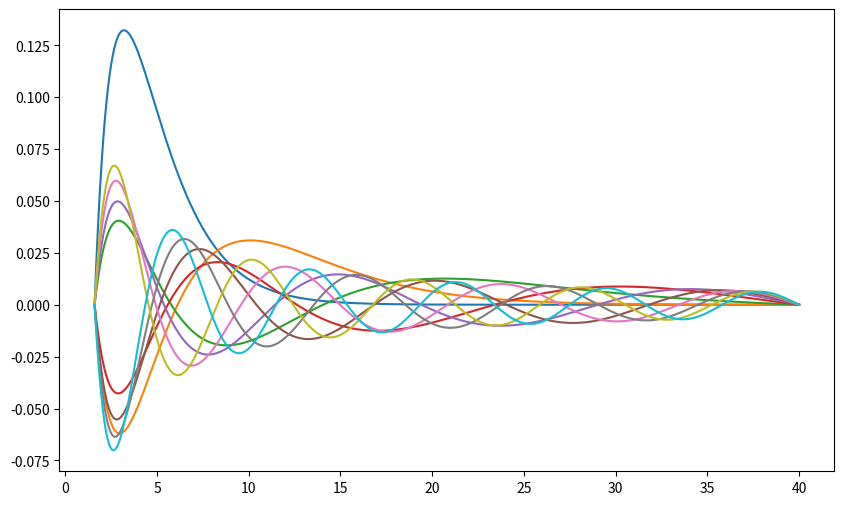

The matplotlib source for this figure: (Note: this script raises an exception after producing the figure.)
import numpy as np
import matplotlib.pyplot as plt
from scipy.linalg import eigh_tridiagonal

# ----------------------- PHYSICAL PARAMETERS ----------------------- #
the_Value = 0
l = the_Value # azimuthal quantum number
alpha_c = 9.2 # core polarizability
a_l = 1.595    # inner hard wall radius (a.u.)

# === Effective potential === #
def V_eff(r, l, alpha_c, a_l):
    """
    COMBINED: l-dependtn core + potential
    """
    V = np.empty_like(r)
    # avoid points exactly at a_l to prevent errors #
    V[:] = -1.0 / r - alpha_c / (2 * (r**2 + a_l**2)**2) + l*(l+1)/(2*r**2)
    return V

# === Radial solver === #
def solve_radial(R, N, l, alpha_c, a_l, num_states):
    """
    Solve radial SE on [a_l, R] with N grid points.
    Returns:
      r           : radial grid (length N)
      energies    : lowest num_states eigenvalues
      wavefns     : eigenvectors shape (N, num_states)
    """
    # define grid just above a_l to avoid boundary case #
    r = np.linspace(a_l + 1e-6, R, N)
    h = r[1] - r[0]

    # effective pot #
    V = V_eff(r, l, alpha_c, a_l)

    # build 3-diag matrix #
    main_diag = 1.0/h**2 + V
    off_diag  = -0.5 / h**2 * np.ones(N-1)

    # solve for lowest num_states eigenpairs #
    energies, wavefns = eigh_tridiagonal(
        main_diag, off_diag,
        select='i', select_range=(0, num_states-1)
    )
    return r, energies, wavefns

# === Convergence Check === #
def find_converged_R(R_list, h_target, l, alpha_c, a_l, tol=1e-6):
    """
    Increase R until ground-state energy converges within tol.
    Chooses N so that grid spacing ≈ h_target.
    Returns converged R, N, and E0.
    """
    E_prev = None
    for R in R_list:
        N = max(500, int((R - a_l)/h_target))
        r, energies, _ = solve_radial(R, N, l, alpha_c, a_l, num_states)
        E0 = energies[0]
        if E_prev is None:
            print(f"R={R:.1f} a.u., N={N}, E0={E0:.8f}")
        else:
            dE = abs(E0 - E_prev)
            print(f"R={R:.1f} a.u., N={N}, E0={E0:.8f}, ΔE={dE:.2e}")
            if dE < tol:
                print("YES CONVERGE\n")
                return R, N, E0
        E_prev = E0
    raise ValueError("NO CONVERGE")


def x_expectation2(r, f_n):
    integrand1 = r * f_n**2
    integrand2 = (r**2) * f_n**2
    x1 = np.trapz(integrand1, r) # can be trapezoid or trapz depending on numpy version
    x2 = np.trapz(integrand2, r) # can be trapezoid or trapz depending on numpy version
    deltax = np.sqrt(x2 - x1**2)
    return deltax

def p_expectation2(r, f_n):
    #This computes the standard deviation Δp = sqrt(<p²> - <p>²) for each wavefunction
    h_bar = 1
    integrand1 = h_bar * f_n * np.gradient(f_n) # also has a factor of 1/i
    integrand2 = -h_bar**2 * f_n * np.gradient(np.gradient(f_n))
    p1 = np.trapz(integrand1,r) # can be trapezoid or trapz depending on numpy version
    p2 = np.trapz(integrand2,r) # can be trapezoid or trapz depending on numpy version
    deltap = np.sqrt(p2 + p1**2)
    return deltap

# === Main execution ===
if __name__ == "__main__":

    num_states = 10
    # 1. Convergence in R
    R_list = [20, 30, 40, 50, 300, 400, 500, 1000, 1500, 2000]
    h_target = 0.00005  # target grid spacing (a.u.)
    R_conv, N, E0 = find_converged_R(R_list, h_target, l, alpha_c, a_l, tol=1e-6)

    # 2. Solve for first 5 states at converged R
    r, energies, wavefns = solve_radial(R_conv, N, l, alpha_c, a_l, num_states)

    # 3. Print energies
    print("\nEnergy levels (eV):")
    for i, E in enumerate(energies):
        E = E*27.2114 # Conversion Factor from a.u. to eV
        print(f"n={i}, E={E:.8f}")

    # 4. Plot first 3 radial wavefunctions R_n(r)
    plt.figure(figsize=(10,6))
    for n in range(12):
        un = wavefns[:, n]
        fn = un / r
        # normalize: ∫|R|^2 r^2 dr = 1
        norm = np.sqrt(np.trapz(fn**2 * r**2, r))
        fn /= norm
        plt.plot(r, fn, label=f'n={n}, E={energies[n]*27.2114:.6f} eV')
        print("For E_"+str(n)+": <x> = "+str(x_expectation2(r, fn)))
        print("For E_"+str(n)+": <p> = "+str(p_expectation2(r, fn)))

    plt.xlabel('r (a.u.)')
    plt.ylabel(r'$f_n(r)$')
    plt.title(f'Na Wavefunctions l = {the_Value}')
    plt.legend()
    plt.grid(True)
    plt.tight_layout()
    plt.show()

    # 5. Plot radial probability density
    plt.figure(figsize=(10,6))
    for m in range(12):
        fn0 = wavefns[:,m]
        R0 = fn0 / r
        norm0 = np.sqrt(np.trapz(R0**2 * r**2, r))
        R0 /= norm0
        P_r = R0**2 * r**2
        plt.plot(r, P_r, label=f'{m+3}d')
    
    plt.xlabel('r (a.u.)')
    plt.ylabel(r'$|R_0(r)|^2 r^2$')
    plt.title('Li Radial Probability Density')
    plt.legend()
    plt.grid(True)
    plt.tight_layout()
    plt.show()
